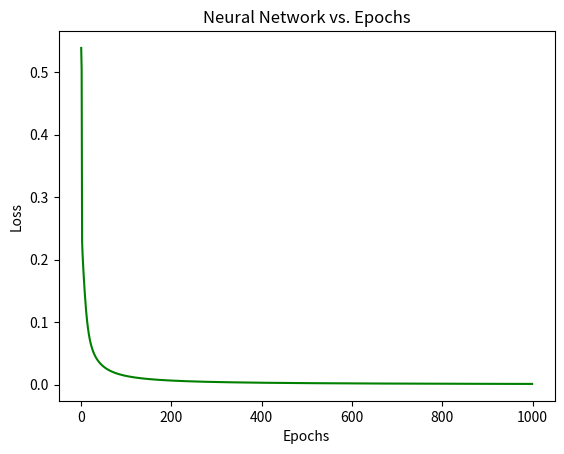

Reproduce this figure in Python.
import numpy as np
import matplotlib.pyplot as plt


# We define the activation function
def f(x, opt, a):
    # Options: 1.Sigmoid, 2.Tanh, 3.ReLU, 4.Leaky ReLU
    if opt == 1:
        return 1 / (1 + np.exp(-x))
    elif opt == 2:
        return 2 / (1 + np.exp(-2 * x)) - 1
    elif opt == 3:
        if x < 0:
            return 0
        else:
            return x
    elif opt == 4:
        if x < 0:
            return np.abs(a * x)
        else:
            return x


def df(x, opt, a):
    # Derivative of sigmoid: f'(x) = f(x) * (1 - f(x))
    if opt == 1:
        aux = f(x, 1, None)
        return aux * (1 - aux)
    elif opt == 2:
        print("Not implemented")
        return None
    elif opt == 3:
        if x < 0:
            print("Not implemented")
            return None
        else:
            print("Not implemented")
            return None
    elif opt == 4:
        if x < 0:
            print("Not implemented")
            return None
        else:
            print("Not implemented")
            return None


# We define the loss function in order to train the network classifier
def loss_function(y_true, y_pred):
    # We use the mean absolute error
    return np.mean((y_true - y_pred) ** 2)


# We define the structure of our Neuronal Network
class Neural_Network:
    def __init__(self):
        self.n_weights = 6
        self.n_bias = 3
        self.learn_rate = 0.1
        self.weights = np.random.normal(0, 1, self.n_weights)
        self.bias = np.random.normal(0, 1, self.n_bias)

    def predict(self, x):
        h1 = f(np.dot(self.weights[0:2], x) + self.bias[0], 1, None)
        h2 = f(np.dot(self.weights[2:4], x) + self.bias[1], 1, None)
        o1 = f(np.dot(self.weights[4:6], np.array([h1, h2])) + self.bias[2], 1, None)
        return h1, h2, o1

    def backpropagation(self, x, y):
        h1, h2, o1 = self.predict(x)
        y_pred = o1

        # We compute all the derivatives
        dL_dy = -2 * (y - y_pred)
        do1_dh1 = self.weights[4] * df(np.dot(self.weights[4:6], np.array([h1, h2])) + self.bias[2], 1, None)
        do1_dh2 = self.weights[5] * df(np.dot(self.weights[4:6], np.array([h1, h2])) + self.bias[2], 1, None)
        do1_db3 = df(np.dot(self.weights[4:6], np.array([h1, h2])) + self.bias[2], 1, None)
        do1_dw5 = h1 * df(np.dot(self.weights[4:6], np.array([h1, h2])) + self.bias[2], 1, None)
        do1_dw6 = h2 * df(np.dot(self.weights[4:6], np.array([h1, h2])) + self.bias[2], 1, None)
        dh1_dw1 = x[0] * df(np.dot(self.weights[0:2], x) + self.bias[0], 1, None)
        dh1_dw2 = x[1] * df(np.dot(self.weights[0:2], x) + self.bias[0], 1, None)
        dh1_db1 = df(np.dot(self.weights[0:2], x) + self.bias[0], 1, None)
        dh2_dw3 = x[0] * df(np.dot(self.weights[2:4], x) + self.bias[1], 1, None)
        dh2_dw4 = x[1] * df(np.dot(self.weights[2:4], x) + self.bias[1], 1, None)
        dh2_db2 = df(np.dot(self.weights[2:4], x) + self.bias[1], 1, None)

        # We update the weights
        self.weights[0] -= self.learn_rate * dL_dy * do1_dh1 * dh1_dw1
        self.weights[1] -= self.learn_rate * dL_dy * do1_dh1 * dh1_dw2
        self.weights[2] -= self.learn_rate * dL_dy * do1_dh2 * dh2_dw3
        self.weights[3] -= self.learn_rate * dL_dy * do1_dh2 * dh2_dw4
        self.weights[4] -= self.learn_rate * dL_dy * do1_dw5
        self.weights[5] -= self.learn_rate * dL_dy * do1_dw6

        # We update the biases
        self.bias[0] -= self.learn_rate * dL_dy * do1_dh1 * dh1_db1
        self.bias[1] -= self.learn_rate * dL_dy * do1_dh2 * dh2_db2
        self.bias[2] -= self.learn_rate * dL_dy * do1_db3

    def train(self, x, y):
        n_epochs = 1000
        loss = np.zeros(n_epochs)
        for n in range(n_epochs):
            y_pred = np.apply_along_axis(self.predict, 1, x)
            loss[n] = loss_function(y, y_pred[:, 2])
            for i in range(x.shape[0]):
                self.backpropagation(x[i, :], y[i])
        plt.plot(loss, color = 'green')
        plt.xlabel('Epochs')
        plt.ylabel('Loss')
        plt.title("Neural Network vs. Epochs")
        plt.show()


# Define dataset: Consists in two inputs regarding height and weight (height-176)(weight-65) and we want to classify
# whether they are male or female with respecting labels 0 and 1.
data = np.array([
    [-6, -5],  # Maria
    [17, 20],  # Uri
    [11, 14],  # Jordi
    [-11, -10],  # Clara
    [-9, -9]  # Rosa
])
all_y_trues = np.array([
    1,  # Maria
    0,  # Uri
    0,  # Jordi
    1,  # Clara
    1  # Rosa
])

# We train our neuronal network
network = Neural_Network()
network.train(data, all_y_trues)

# We can use the classifier to predict new data such as,
print("The classifier predicts that Emma belongs to label %d" % (round(network.predict(np.array([-1, -1]))[2])))
print("The classifier predicts that Aleix belongs to label %d" % (round(network.predict(np.array([2, 10]))[2])))
